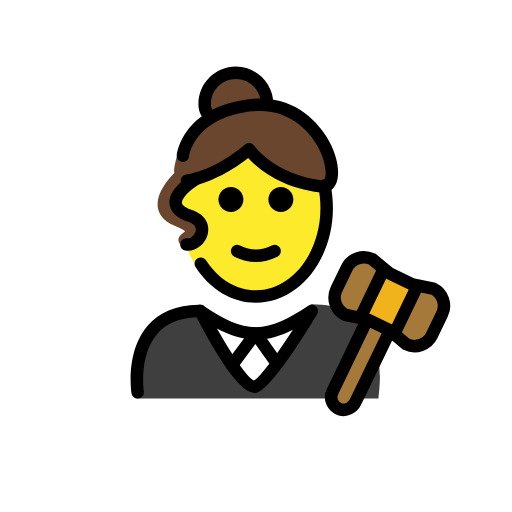
t = 0.00 s
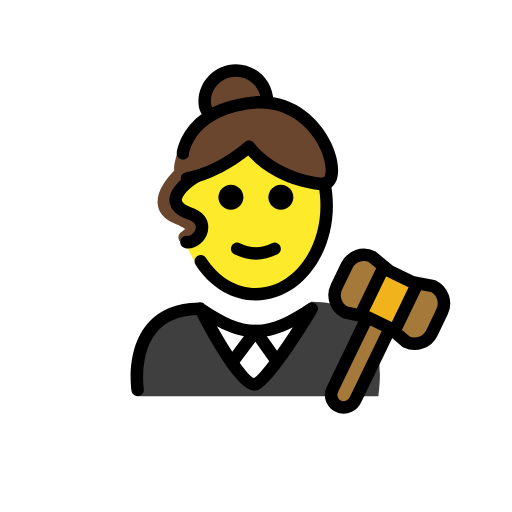
t = 0.48 s
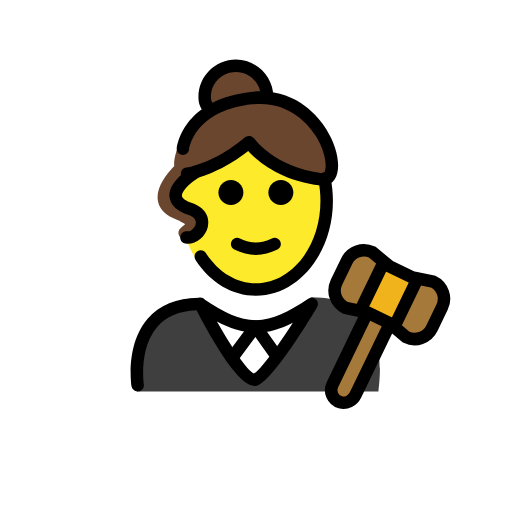
t = 1.43 s
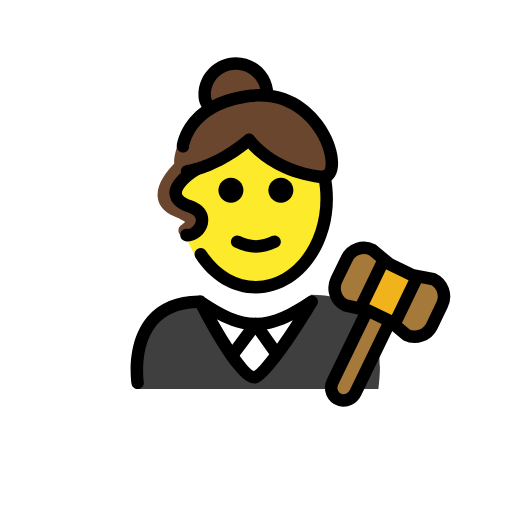
t = 1.90 s
t = 2.38 s: frame unchanged from t = 1.43 s, image omitted
t = 3.33 s: frame unchanged from t = 0.48 s, image omitted

The animated SVG that drew these frames (rendered in a browser with its animation timeline set to each time). Animation: 1 SMIL element (animateTransform=1); one cycle of 3.80 s, repeats indefinitely.

<?xml version='1.0' encoding='utf-8'?>
<svg xmlns="http://www.w3.org/2000/svg" id="emoji" viewBox="-5 -5 82 82" version="1.1" width="200" height="200" role="img">
  <title>OpenMoji: woman judge</title><g><g id="color">
    <path fill="#3F3F3F" d="M16.9236,58.8171c0,0-1.9134-14.9199,10.0866-14.9199c3.1919,2.1279,5.1403,3.5811,8.875,3.5921 c3.7347,0.0111,5.7695-1.6492,8.9614-3.7771c14.0111,0,10.5476,15.0048,10.7785,15.1049" />
    <path fill="#FFFFFF" d="M44.9687,44.4343l-3.8861,5.9728l-2.5935,4.4989c-1.2071,2.0939-4.2282,2.0958-5.438,0.0036l-2.5994-4.4956 l-3.4576-5.9797C33.1357,49.7262,39.1269,49.7262,44.9687,44.4343z" />
    <path fill="#A57939" d="M64.3691,41.2165c1.53,0.73,2.17,2.57,1.43,4.09l-1.63,3.39c-0.74,1.52-2.58,2.16-4.1,1.43l-2.05-1.73 l0.37-0.44l3.4-7.05l0.04-0.2L64.3691,41.2165z" />
    <polygon fill="#F1B31C" points="61.8291,40.7065 61.7891,40.9065 58.3891,47.9565 58.0191,48.3965 57.4891,47.9465 57.4691,47.9265 53.8191,46.1665 53.7991,46.1665 52.8391,45.9565 52.9691,45.3465 56.3791,38.2965 56.5491,38.0965 57.3891,38.7865 61.0291,40.5465" />
    <path fill="#A57939" d="M57.4691,47.9265l0.02,0.02l-0.06,0.07l-5.5,11.38c-0.44,0.91-1.46,1.45-2.43,1.17 c-1.23-0.37-1.8-1.72-1.26-2.83l5.54-11.48l0.02-0.09h0.02L57.4691,47.9265z" />
    <path fill="#A57939" d="M54.6191,36.5065l1.93,1.59l-0.17,0.2l-3.41,7.05l-0.13,0.61l-2.52-0.54c-1.53-0.74-2.16-2.57-1.43-4.1 l1.64-3.38C51.2591,36.4065,53.0991,35.7665,54.6191,36.5065z" />
  </g>
  <g id="hair">
    <path fill="#6A462F" d="M37.2234,11.7771l0.5588-0.1182c0-2.7614-2.2386-5-5-5c-2.7614,0-5,2.2386-5,5 c0,0.926,0.2516,1.2263,0.6905,1.9701l1.1746-0.2486c-2.3704,1.1587-3.8224,2.7718-4.6282,4.4084 c-1.0558,0.6076-1.6146,1.8864-1.9294,3.1766c-0.2023,0.8296-0.2426,1.3448-0.1747,1.7267 c-1.383,1.4271-2.8912,3.4725-2.6534,5.4388c0.1133,0.9305,0.6738,2.2129,2.7041,3.037c1.042,0.4229,1.4883,0.7246,1.6729,0.8818 c-0.1465,0.1475-0.3936,0.3428-0.5732,0.4844l-0.1143,0.0908c-0.4316,0.3438-0.503,0.9727-0.1592,1.4053 c0.1973,0.248,0.4883,0.3769,0.7832,0.3769c0.2178,0,0.4375-0.0713,0.6221-0.2177l0.1093-0.087 c0.6944-0.5488,1.5577-1.2324,1.4053-2.2998c-0.1367-0.9589-1.0039-1.6797-2.9941-2.4882 c-1.3654-0.5538-1.4445-1.2085-1.4698-1.424c-0.1308-1.0787,0.9236-2.5735,2.0875-3.7914c0.6216,0.1447,1.368,0.1202,2.0051,0.1153 c1.298-0.0098,2.4836-0.7118,3.1027-1.7689c1.5927-0.7576,3.4738-1.8758,5.4493-3.5584c0,0,3.3915,4.9863,11.5584,5.9598 C50.5289,25.333,47.2512,12.2328,37.2234,11.7771z" />
  </g>
  <g id="skin">
    <path fill="#FCEA2B" d="M46.451,24.8469c-8.1669-0.9734-11.5584-5.9598-11.5584-5.9598c-3.4919,2.9742-6.7225,4.2277-8.5015,4.7346 c-0.9025,0.2572-1.4315,0.3222-1.4315,0.3222l-0.066-0.4019c-0.1754,0.1664-0.3517,0.342-0.5262,0.5234 c-0.3464,1.4108-0.5349,2.908-0.5349,4.4606c0,0.3002,0.0491,0.5972,0.1241,0.8914c1.813,0.7672,2.6245,1.4675,2.7553,2.3851 c0.1524,1.0674-0.7109,1.751-1.4053,2.2998l-0.1093,0.087c-0.1185,0.0939-0.2527,0.1459-0.3903,0.179 c1.8529,5.2288,6.1561,8.6437,11.1744,8.6437c6.7096,0,12.1489-6.0991,12.1489-14.4861c0-1.4304-0.1693-2.809-0.465-4.1212 C47.3826,24.7415,46.9796,24.9099,46.451,24.8469z" />
  </g>
  <g id="skin-shadow" />
  <g id="line">
    <path d="M28.4736,14.6289c-0.3427,0-0.6757-0.1758-0.8623-0.4922l-0.1367-0.2295c-0.3721-0.6167-0.6924-1.1494-0.6924-2.2485 c0-3.3086,2.6914-6,6-6s6,2.6914,6,6c0,0.5522-0.4472,1-1,1c-0.5527,0-1-0.4478-1-1c0-2.2056-1.7939-4-4-4c-2.206,0-4,1.7944-4,4 c0,0.5434,0.086,0.6865,0.4053,1.2173l0.1465,0.2451c0.2803,0.4756,0.1221,1.0889-0.3535,1.3691 C28.8213,14.5845,28.6465,14.6289,28.4736,14.6289z" />
    <path d="M41.9815,26.9583c0,1.1045-0.8965,2-2,2s-2-0.8955-2-2c0-1.1035,0.8965-2,2-2S41.9815,25.8548,41.9815,26.9583" />
    <path d="M33.9815,26.9583c0,1.1045-0.8965,2-2,2s-2-0.8955-2-2c0-1.1035,0.8965-2,2-2S33.9815,25.8548,33.9815,26.9583" />
    <path d="M35.9814,36.9608c-1.1519,0-2.3037-0.2862-3.4473-0.858c-0.4941-0.247-0.6943-0.8476-0.4473-1.3418 c0.2466-0.4936,0.8462-0.6943,1.3418-0.4472c1.7178,0.8594,3.3877,0.8594,5.1055,0c0.4946-0.2471,1.0947-0.0464,1.3418,0.4472 c0.2471,0.4942,0.0469,1.0948-0.4473,1.3418C38.2851,36.6746,37.1332,36.9608,35.9814,36.9608z" />
    <path d="M35.9814,43.4922c-3.7861,0-7.3076-2.0869-9.6621-5.7256c-0.2998-0.4639-0.167-1.083,0.2969-1.3828 c0.4639-0.2988,1.083-0.167,1.3828,0.2969c1.9776,3.0576,4.8877,4.8115,7.9824,4.8115c5.7012,0,10.3389-5.9092,10.3389-13.1729 c0-1.1469-0.1162-2.2866-0.3457-3.3877c-0.1133-0.5405,0.2334-1.0703,0.7744-1.1831c0.5381-0.1128,1.0703,0.2344,1.1826,0.7749 c0.2579,1.2349,0.3887,2.5122,0.3887,3.7959C48.3203,36.6855,42.7852,43.4922,35.9814,43.4922z" />
    <path d="M17.0449,58.8105c-0.4844,0-0.9101-0.3525-0.9863-0.8466c-0.041-0.2696-0.9727-6.6328,2.581-10.7754 c1.8799-2.1905,4.625-3.3252,8.1622-3.375c0.375-0.1026,0.7724,0.0215,1.0214,0.3135c3.0489,2.0156,5.502,3.2626,8.1612,3.2763 c2.7226-0.0137,5.2295-1.3213,8.3828-3.4238c0.3887-0.2588,0.9053-0.2139,1.2441,0.1074c0.3379,0.3223,0.4092,0.836,0.169,1.2373 c-1.6524,2.7705-7.2334,11.8653-9.6407,12.5625c-1.9521,0.5537-5.2001-3.4931-9.6611-12.0644 c-2.7627,0.1064-4.8857,1-6.3144,2.6611c-2.9561,3.4365-2.1377,9.1201-2.1289,9.1777c0.083,0.545-0.292,1.0547-0.8379,1.1387 C17.1465,58.8076,17.0957,58.8105,17.0449,58.8105z M29.7393,47.623c2.3623,4.1709,4.9013,7.9219,5.9248,8.3086 c0.9912-0.4873,3.6464-4.1113,6.2314-8.1347c-1.9502,0.998-3.7969,1.5771-5.8027,1.6054c-0.0215,0.001-0.043,0.002-0.0645,0.001 c-0.0078,0-0.0137,0-0.0215,0h-0.0449c-0.0156-0.001-0.0283-0.001-0.042,0c-0.0146,0-0.0293,0-0.0439-0.001 C33.7549,49.373,31.8135,48.7275,29.7393,47.623z" />
    <path fill="none" stroke="#000000" stroke-linecap="round" stroke-linejoin="round" stroke-miterlimit="10" stroke-width="2" d="M57.4291,48.0165l-5.5,11.38c-0.44,0.91-1.46,1.45-2.43,1.17c-1.23-0.37-1.8-1.72-1.26-2.83l5.54-11.48" />
    <path fill="none" stroke="#000000" stroke-linecap="round" stroke-linejoin="round" stroke-miterlimit="10" stroke-width="2" d="M56.5491,38.0965l-1.93-1.59c-1.52-0.74-3.36-0.1-4.09,1.43l-1.64,3.38c-0.73,1.53-0.1,3.36,1.43,4.1l2.52,0.54l0.96,0.21h0.02 l3.65,1.76l0.02,0.02l0.53,0.45l2.05,1.73c1.52,0.73,3.36,0.09,4.1-1.43l1.63-3.39c0.74-1.52,0.1-3.36-1.43-4.09l-2.54-0.51 l-0.8-0.16l-3.64-1.76L56.5491,38.0965z" />
    <line x1="61.7891" x2="58.3891" y1="40.9065" y2="47.9565" fill="none" stroke="#000000" stroke-linecap="round" stroke-linejoin="round" stroke-miterlimit="10" stroke-width="2" />
    <line x1="52.9691" x2="56.3791" y1="45.3465" y2="38.2965" fill="none" stroke="#000000" stroke-linecap="round" stroke-linejoin="round" stroke-miterlimit="10" stroke-width="2" />
    <path d="M32.1602,54.4463c-0.2081,0-0.417-0.0645-0.5967-0.1983c-0.4434-0.33-0.5342-0.957-0.2041-1.3994l3.7607-5.0429 c0.1924-0.2559,0.5117-0.3916,0.8135-0.4024c0.3203,0.0039,0.6191,0.1602,0.8037,0.4209l3.3779,4.7598 c0.3194,0.4512,0.2139,1.0752-0.2363,1.3945c-0.4512,0.3203-1.0742,0.2129-1.3945-0.2363l-2.583-3.6397l-2.9385,3.9414 C32.7666,54.3076,32.4648,54.4463,32.1602,54.4463z" />
    <path d="M46.6611,25.8594c-0.1074,0-0.2168-0.0064-0.3281-0.0196c-6.5312-0.7783-10.1699-3.9887-11.5801-5.5444 c-3.3906,2.6802-6.4824,3.8306-8.0879,4.2881c-0.9502,0.2705-1.5214,0.3452-1.583,0.353c-0.5556,0.065-1.0478-0.3227-1.1142-0.8706 c-0.0674-0.5473,0.3203-1.0454,0.8672-1.1142l0,0c0.0048-0.0005,0.4804-0.0635,1.2812-0.2915 c1.5742-0.4488,4.7217-1.6333,8.1279-4.5342c0.2149-0.1841,0.4942-0.2691,0.7823-0.23c0.2812,0.0381,0.5332,0.1938,0.6933,0.4287 c0.0293,0.043,3.2783,4.627,10.8496,5.5288c0.2471,0.0293,0.3057-0.039,0.3741-0.1465c0.4658-0.7343,0.2402-3.2309-1.3848-5.8242 c-1.0908-1.7422-4.2813-5.7139-10.1914-5.0454c-8.3018,0.9453-9.8164,5.8052-10.082,7.272 c-0.0987,0.5439-0.6192,0.9052-1.1631,0.8052c-0.543-0.0987-0.9043-0.6192-0.8057-1.1626 c0.3291-1.8096,2.1533-7.8003,11.8242-8.9019c7.0391-0.8037,10.8203,3.9077,12.1133,5.9707 c1.8496,2.9526,2.4297,6.2993,1.3789,7.957C48.1904,25.4761,47.4834,25.8594,46.6611,25.8594z" />
    <path d="M25.1064,35.1719c-0.1376,0-0.2744-0.0108-0.4101-0.0332c-0.544-0.0908-0.9121-0.6065-0.8213-1.1514 c0.0918-0.5439,0.6055-0.917,1.1514-0.8213c0.4131,0.0762,1.1338-0.4502,1.3086-1.1435c0.167-0.6582-0.2471-1.1621-1.2305-1.4991 c-1.8125-0.622-2.8057-1.561-2.9512-2.792c-0.2676-2.2695,2.6348-4.2353,3.2188-4.6064l0.4336-0.3149 c0.4482-0.3223,1.0752-0.2212,1.3964,0.227c0.3223,0.4478,0.2208,1.0728-0.2265,1.396l-0.4824,0.3477 c-1.0713,0.685-2.4414,1.9814-2.3536,2.7168c0.0459,0.3789,0.6485,0.8027,1.6133,1.1337c2.377,0.815,2.8604,2.5396,2.5205,3.8824 C27.8877,34.0391,26.4951,35.1719,25.1064,35.1719z" />
  </g>
<animateTransform attributeName="transform" type="translate" values="0 0;0 -1.5;0 0" dur="3.8s" repeatCount="indefinite" /></g></svg>
